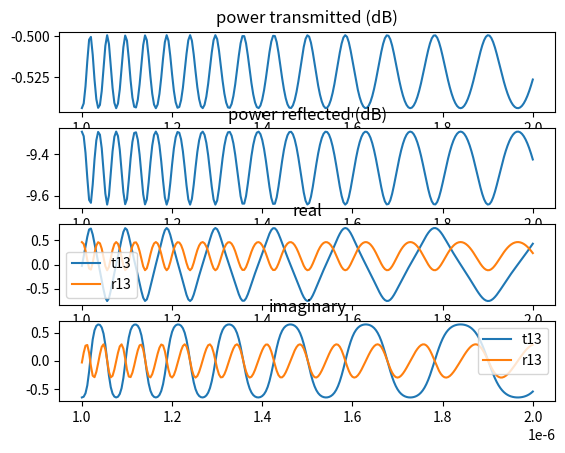
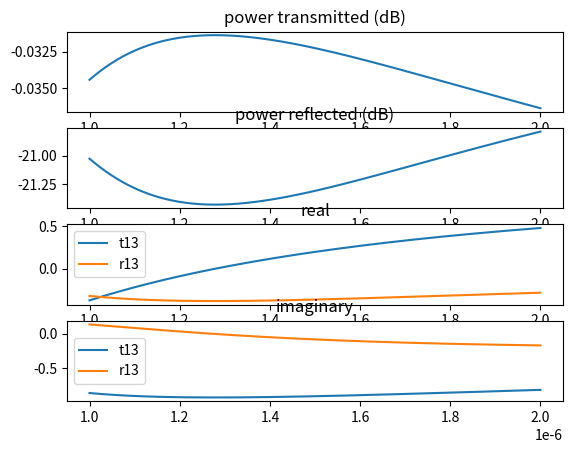
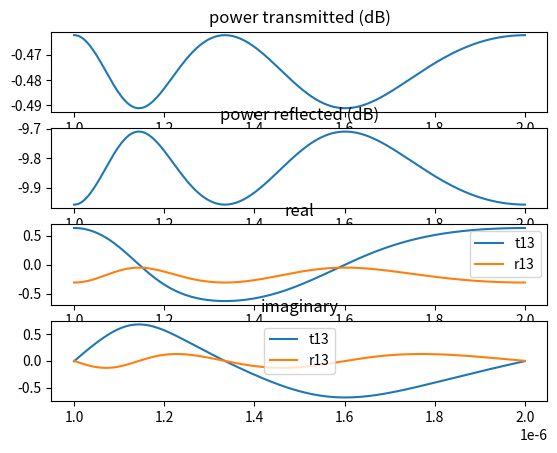
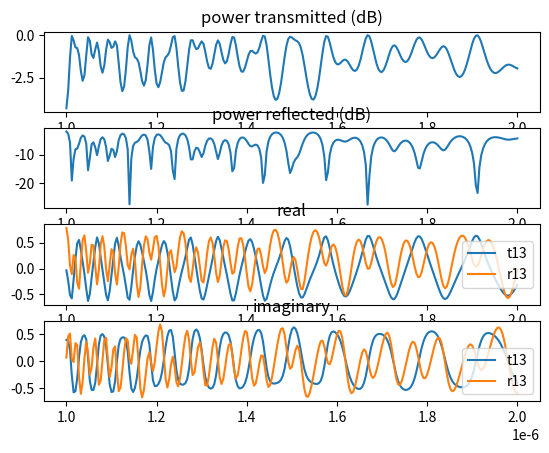

Python code for these plots, in order: (Note: this script raises an exception after producing the figures.)
# <filename>.py
# <project>
# Author: miles at hyperlightcorp dot com
# Created: <date>

# <description>

# -------10--------20--------30--------40--------50--------60--------70--------
#~~~~~~~~~~~~~~~~~~~~~~~~~~~~~imports~~~~~~~~~~~~~~~~~~~~~~~~~~~~~~~~~~~~~~~~~#

import numpy as np
import matplotlib.pyplot as plt

#~~~~~~~~~~~~~~~~~~~~~~~~~~~~~/imports~~~~~~~~~~~~~~~~~~~~~~~~~~~~~~~~~~~~~~~~#
#~~~~~~~~~~~~~~~~~~~~~~~~~~~~~~user~~~~~~~~~~~~~~~~~~~~~~~~~~~~~~~~~~~~~~~~~~~#

pi = np.pi

csv_save_path = 'T:/Device Components/Grating Coupler/20250228_gc_study'
csv_file_name = 'bigStack_350LN_hmm'

#~~~~~~~~~~~~~~~~~~~~~~~~~~~~~/user~~~~~~~~~~~~~~~~~~~~~~~~~~~~~~~~~~~~~~~~~~~#
#~~~~~~~~~~~~~~~~~~~~~~~~~~~~~~functions~~~~~~~~~~~~~~~~~~~~~~~~~~~~~~~~~~~~~~#

def rte(th1_deg, th2_deg, n1, n2):
    # reflection coeff, TE
    
    th1_rad = pi/180 * th1_deg
    th2_rad = pi/180 * th2_deg
    
    rte_top = n1 * np.cos(th1_rad) - n2 * np.cos(th2_rad)
    rte_bot = n1 * np.cos(th1_rad) + n2 * np.cos(th2_rad)
    
    return rte_top / rte_bot

def rtm(th1_deg, th2_deg, n1, n2):
    # reflection coeff, TM
    
    th1_rad = pi/180 * th1_deg
    th2_rad = pi/180 * th2_deg
    
    rtm_top = n1 * np.sec(th1_rad) - n2 * np.sec(th2_rad)
    rtm_bot = n1 * np.sec(th1_rad) + n2 * np.sec(th2_rad)
    
    return rtm_top / rtm_bot


def tte(th1_deg, th2_deg, n1, n2):
    # transmission coeff, TE
    
    th1_rad = pi/180 * th1_deg
    th2_rad = pi/180 * th2_deg
    
    return 1 + rte(th1_deg, th2_rad, n1, n2)

def ttm(th1_deg, th2_deg, n1, n2):
    # transmission coeff, TM
    
    th1_rad = pi/180 * th1_deg
    th2_rad = pi/180 * th2_deg
    
    return (1 + rtm(th1_rad, th2_rad, n1, n2)) * np.cos(th1_rad) / np.cos(th2_rad)


def switch_ms(M_in):
    # the same conversion applies going S to M
    
    a = M_in[0][0]
    b = M_in[0][1]
    c = M_in[1][0]
    d = M_in[1][1]
    
    t12 = a - b*c/d
    r21 = b/d
    r12 = -c/d
    t21 = 1/d
    
    S = np.array([[t12, r21], [r12, t21]])
    return S

def switch_ms_svl(svl_in):
    # the same conversion applies going S to M
    
    svl_out = 0j + np.zeros(np.shape(svl_in))
    
    a = svl_in[:, 1]
    b = svl_in[:, 2]
    c = svl_in[:, 3]
    d = svl_in[:, 4]
    
    t12 = a - b*c/d
    r21 = b/d
    r12 = -c/d
    t21 = 1/d
    
    svl_out[:, 0] = svl_in[:, 0]
    svl_out[:, 1] = t12
    svl_out[:, 2] = r21
    svl_out[:, 3] = r12
    svl_out[:, 4] = t21
    
    return svl_out


def m_prop(d, wl0, n, th_deg = 0):
    # propagation of a wave with
    # free space wavelength wl0
    # propagation angle th_deg
    # thru homogenous medium of
    # thickness d
    # index n
    
    th_rad = pi/180 * th_deg
    phi = n * 2*pi/wl0 * d * np.cos(th_rad)
    
    M = np.array([
        [np.exp(-1j * phi), 0],
        [0, np.exp(1j * phi)]
    ])
    
    return M


def m_sb(th1_deg, th2_deg, n1, n2, pol):
    # single boundary
    
    th1_rad = pi/180 * th1_deg
    th2_rad = pi/180 * th2_deg
    
    if pol.lower() == 'te':
        n_bar_1 = n1 * np.cos(th1_rad)
        n_bar_2 = n2 * np.cos(th2_rad)
        a21 = 1
    elif pol.lower() == 'tm':
        n_bar_1 = n1 * np.sec(th1_rad)
        n_bar_2 = n2 * np.sec(th2_rad)
        a21 = np.cos(th1_rad) / np.cos(th2_rad)
    
    M = 1/(2 * a21 * n_bar_2) * np.array([
        [n_bar_1 + n_bar_2, n_bar_2 - n_bar_1],
        [n_bar_2 - n_bar_1, n_bar_1 + n_bar_2]
    ])
    
    return M

def airy_3lyr(s0, s2, wl_array, d1, n1, th1_deg, pol):
    
    th1_rad = pi/180 * th1_deg
    
    if pol.lower() == 'te':
        n_bar_1 = n1 * np.cos(th1_rad)
    elif pol.lower() == 'tm':
        n_bar_1 = n1 * np.sec(th1_rad)
    
    phi_arr = n1 * 2*pi/wl_array * d1 * np.cos(th1_rad)
    
    t13_up = s0[0][0] * s2[0][0] * np.exp(-1j * phi_arr)
    t13_dn = (1 - s0[0][1] * s2[1][0] * np.exp(-2j * phi_arr))
    
    r13_up = s0[0][0] * s2[0][0] * s2[1][0] * np.exp(-2j * phi_arr)
    r13_dn = t13_dn
    
    r31_up = s0[0][1] * s2[0][0]
    r31_dn = s2[1][1] * (1 - s0[0][1] * s2[1][0] * np.exp(-2j * phi_arr))
    
    t31_up = r31_dn
    t31_dn = s0[1][1] * np.exp(1j * phi_arr)
    
    
    s_out = np.array([
        wl_array,
        t13_up/t13_dn,
        s2[0][1] + r31_up/r31_dn,
        s0[1][0] + r13_up/r13_dn,
        t31_up/t31_dn
    ])
    
    return s_out.T

def plot_s_vs_lam(svl_mat, use_freq = False, use_db = True):
    
    if use_freq:
        columne = 299792458/svl_mat[:,0]
        svl_mat[:,0] = columne
        # svl_mat = np.array([columne, svl_mat[:,1:]]).T
    
    if use_db:
        fig,ax = plt.subplots(4,1)
        ax[0].plot(
            svl_mat[:,0],
            10*np.log10(1 - np.abs(svl_mat[:,2])**2),
        )
        ax[1].plot(
            svl_mat[:,0],
            10*np.log10(np.abs(svl_mat[:,2])**2),
        )
        ax[0].set_title("power transmitted (dB)")
        ax[1].set_title("power reflected (dB)")
    else:
        ax[0].plot(
            svl_mat[:,0],
            1 - np.abs(svl_mat[:,2])**2,
            svl_mat[:,0],
            np.abs(svl_mat[:,2])**2,
        )
        ax[0].set_title("power (mag^2)")
        ax[0].legend(['t13', 'r13'])
    
    ax[-2].plot(svl_mat[:,0], np.real(svl_mat[:,(1,3)]))
    ax[-2].legend(['t13', 'r13'])
    ax[-2].set_title("real")
    
    ax[-1].plot(svl_mat[:,0], np.imag(svl_mat[:,(1,3)]))
    ax[-1].legend(['t13', 'r13'])
    ax[-1].set_title("imaginary")



class layer:
    def __init__(self, n, theta_deg, h = None):
        self.n = n
        self.h = h
        self.theta_deg = theta_deg
    
    def prop_m(self, wl):
        mp = m_prop(
            d = self.h,
            wl0 = wl,
            n = self.n,
            th_deg = self.theta_deg
        )
        
        self.prop_mat = mp
        return mp
    
    def bound_in_m(self, layer2, pol):
        return m_sb(
            th1_deg = layer2.theta_deg,
            th2_deg = self.theta_deg,
            n1 = layer2.n,
            n2 = self.n,
            pol = pol
        )
    
    def bound_out_m(self, layer2, pol):
        return m_sb(
            th1_deg = self.theta_deg,
            th2_deg = layer2.theta_deg,
            n1 = self.n,
            n2 = layer2.n,
            pol = pol
        )

def stack_m(list_prop_order: list|tuple, wl, pol):
    # creates S transfer matrix for a list of layer objects, ordered entry-to-exit,
    # this assumes that the first layer and final layer are infinite in length,
    # and does not account for the boundaries of those layers.
    
    if isinstance(wl, float|int):
        wl = (wl,)
    
    M_arr = 0j + np.zeros((len(wl), 5))
    
    for nn in range(1, len(list_prop_order)):
        lpo0 = list_prop_order[nn-1]
        lpo1 = list_prop_order[nn]
        list_prop_order[nn].theta_deg = 180/pi * np.arcsin(
            lpo0.n/lpo1.n * np.sin(lpo0.theta_deg * pi/180)
        )
        
    for wl_n in range(len(wl)):
        
        M_overall = list_prop_order[-1].bound_in_m(list_prop_order[-2], pol)
        
        if len(list_prop_order) > 2:
            for layer_num in range(2, len(list_prop_order)):
                M_prop = list_prop_order[-layer_num].prop_m(wl = wl[wl_n])
                M_bound = list_prop_order[-layer_num].bound_in_m(
                    layer2 = list_prop_order[-layer_num - 1],
                    pol = pol
                )
                M_overall = np.matmul(M_overall, M_prop)
                M_overall = np.matmul(M_overall, M_bound)
                
        M_arr[wl_n][:] = np.array([
            wl[wl_n], 
            M_overall[0][0], # A
            M_overall[0][1], # B
            M_overall[1][0], # C
            M_overall[1][1], # D
        ])
    
    return M_arr

# yem = stack_m([ln, box, si], wl = wl_arr, pol = 'te')


def svl_to_csv(
        svl_mat,
        csv_file_path,
        use_db = True,
        euler_fmt = True,
        csv_header_str = '',
    ):
    
    if not(csv_file_path[-4:] == '.csv'):
        csv_file_path += '.csv'
    
    svl_mat_2 = np.zeros((np.shape(svl_mat)[0], np.shape(svl_mat)[1] * 2 - 1))
    
    if euler_fmt:
        svl_mat_2[:,0] = svl_mat[:,0] # wavelength/freq column
        
        svl_mat_2[:,1] = np.abs(svl_mat[:,1])
        svl_mat_2[:,2] = np.angle(svl_mat[:,1]) * 180/pi
    
        svl_mat_2[:,3] = np.abs(svl_mat[:,2])
        svl_mat_2[:,4] = np.angle(svl_mat[:,2]) * 180/pi
    
        svl_mat_2[:,5] = np.abs(svl_mat[:,3])
        svl_mat_2[:,6] = np.angle(svl_mat[:,3]) * 180/pi
    
        svl_mat_2[:,7] = np.abs(svl_mat[:,4])
        svl_mat_2[:,8] = np.angle(svl_mat[:,4]) * 180/pi
        
        if use_db:
            svl_mat_2[:,(1,3,5,7)] = 20 * np.log10(svl_mat_2[:,(1,3,5,7)])
    
    else:
        svl_mat_2[:,0] = svl_mat[:,0] # wavelength/freq column
        
        svl_mat_2[:,1] = np.real(svl_mat[:,1])
        svl_mat_2[:,2] = np.imag(svl_mat[:,1])
    
        svl_mat_2[:,3] = np.real(svl_mat[:,2])
        svl_mat_2[:,4] = np.imag(svl_mat[:,2])
    
        svl_mat_2[:,5] = np.real(svl_mat[:,3])
        svl_mat_2[:,6] = np.imag(svl_mat[:,3])
    
        svl_mat_2[:,7] = np.real(svl_mat[:,4])
        svl_mat_2[:,8] = np.imag(svl_mat[:,4])
    
    np.savetxt(
        fname = csv_file_path,
        X = svl_mat_2,
        delimiter = ',',
        header = csv_header_str
    )
    
    print(f"\nsaved to:\n{csv_file_path}\n")



#~~~~~~~~~~~~~~~~~~~~~~~~~~~~~/functions~~~~~~~~~~~~~~~~~~~~~~~~~~~~~~~~~~~~~~#
#~~~~~~~~~~~~~~~~~~~~~~~~~~~~~~main~~~~~~~~~~~~~~~~~~~~~~~~~~~~~~~~~~~~~~~~~~~#
if __name__ == "__main__":
    
    wl_global = 1.55E-6
    
    wl_arr = np.linspace(1.0, 2.0, 251) * 1e-6
    
    fiber_hmm = layer(
        n = 1.446,
        h = 10E-6,
        theta_deg = 8
    )
    
    air = layer(
        n = 1.0,
        h = 10E-6,
        theta_deg = 11.60973197
        # theta_deg = 8
    )
    
    clad = layer(
        n = 1.444,
        h = 1.4E-6,
        theta_deg = 8.011153057
        # theta_deg = 5.53077
    )
    
    grating_maybe = layer(
        n = 1.734547757,
        h = 0.20E-6,
        theta_deg = 6.6348
        # theta_deg = 5.396271382
        # theta_deg = 3.72898
    )
    
    ln = layer(
        n = 2.139906,
        h = 0.15E-6,
        theta_deg = 5.396271382
        # theta_deg = 3.72898
    )
    
    box = layer(
        n = 1.440,
        h = 10E-6,
        theta_deg = 8.033553035
        # theta_deg = 5.54618
    )
    
    si = layer(
        n = 3.48129,
        # h = 10E-6,
        theta_deg = 3.313967184
        # theta_deg = 2.29115
    )
    
    yem = stack_m([ln, box, si], wl = wl_global, pol = 'te')
    
    m_lower = np.matmul(box.bound_out_m(si, pol = "te"), box.prop_m(wl = wl_global))
    m_total = np.matmul(m_lower, box.bound_in_m(ln, pol = "te"))
    
    s_total = switch_ms(m_total)
    
    np.set_printoptions(suppress=True)
    print(f"s_total =\n{s_total}")
    print(f"s_magnitudes =\n{np.abs(s_total)}")
    print(f"s_phases =\n{180 / pi * np.angle(s_total)}")
    
    print(f"\nm_total =\n{m_total}")
    print(f"m_magnitudes =\n{np.abs(m_total)}")
    print(f"m_phases =\n{180 / pi * np.angle(m_total)}")
    
    
    # s_sb_ln_box = switch_ms(m_sb_ln_box)
    # s_sb_si_box = switch_ms(m_sb_si_box)
    # s_prop_box = switch_ms(m_prop_box)
    # s_sb_box_ln = switch_ms(m_sb_box_ln)
    # s_sb_box_si = switch_ms(m_sb_box_si)
    
    ln_box_si = airy_3lyr(
        s0 = switch_ms(box.bound_in_m(ln, pol = "te")),
        # s2 = s_sb_box_ln,
        s2 = switch_ms(box.bound_out_m(si, pol = "te")),
        wl_array = wl_arr,
        d1 = box.h,
        n1 = box.n,
        # th1_deg = 60,
        th1_deg = box.theta_deg,
        pol = 'te'
    )
    
    clad_ln_box = airy_3lyr(
        s0 = switch_ms(ln.bound_in_m(clad, pol = "te")),
        # s2 = s_sb_box_ln,
        s2 = switch_ms(ln.bound_out_m(box, pol = "te")),
        wl_array = wl_arr,
        d1 = ln.h,
        n1 = ln.n,
        # th1_deg = 60,
        th1_deg = ln.theta_deg,
        pol = 'te'
    )
    
    air_clad_ln = airy_3lyr(
        s0 = switch_ms(clad.bound_in_m(air, pol = "te")),
        # s2 = s_sb_ln_clad,
        s2 = switch_ms(clad.bound_out_m(ln, pol = "te")),
        wl_array = wl_arr,
        d1 = clad.h,
        n1 = clad.n,
        # th1_deg = 60,
        th1_deg = clad.theta_deg,
        pol = 'te'
    )
    
    big_stack = switch_ms_svl(stack_m(
        [fiber_hmm, air, clad, grating_maybe, ln, box, si],
        wl = wl_arr,
        pol = 'te'
    ))
    
    # test_sandwich = airy_3lyr(
    #     s0 = s_sb_box_si,
    #     s2 = s_sb_si_box,
    #     wl_array = wl_arr,
    #     d1 = h_box,
    #     n1 = n_si,
    #     th1_deg = 0,
    #     pol = 'te'
    # )
    
    # plt.plot(wl_arr, np.real(ln_box_si))
    # plt.plot(wl_arr, np.imag(ln_box_si))
    # plt.plot(wl_arr, np.abs(ln_box_si))
    
    if True:
        plt.close('all')
    
    use_freq_all = False
    
    plot_s_vs_lam(ln_box_si, use_freq=use_freq_all)
    plot_s_vs_lam(clad_ln_box, use_freq=use_freq_all)
    plot_s_vs_lam(air_clad_ln, use_freq=use_freq_all)
    plot_s_vs_lam(big_stack, use_freq=use_freq_all)
    
    
    csv_header_str = "wL," +\
        "t12_mag (db), t12_angle," +\
        "r21_mag (db), r21_angle," +\
        "r12_mag (db), r12_angle," +\
        "t21_mag (db), t21_angle"
    
    if True:
        svl_to_csv(
            svl_mat = big_stack,
            csv_file_path = csv_save_path + '/' + csv_file_name,
            csv_header_str = csv_header_str
        )
    
    # deebski = 10 * np.log10(np.abs(ln_box_si))
    # phaseski = np.angle(ln_box_si)
    
    # fig,ax = plt.subplots(2,1)
    # ax[0].plot(wl_arr, np.abs(ln_box_si))
    # ax[1].plot(wl_arr, phaseski)
    # ax[0].set_title("magnitude")
    # ax[1].set_title("phase")

    # fig2,ax2 = plt.subplots(2,1)
    # ax2[0].plot(wl_arr, np.real(ln_box_si))
    # ax2[1].plot(wl_arr, np.imag(ln_box_si))
    # ax2[0].set_title("real")
    # ax2[1].set_title("imag")
    
#end if __name__ == "__main__"
